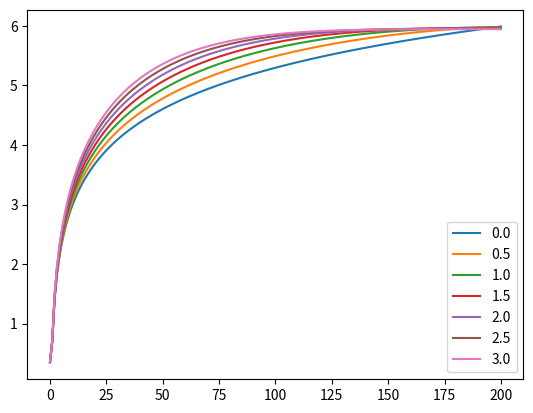

Write Python code to recreate this figure.
"""
Created on Mon Sep  7 16:54:55 2020

[redacted]
"""

import matplotlib.pyplot as plt
import numpy as np

x = np.arange(0,201,1)   # start,stop,step

def focal_loss(p,maximum,lam=0.5):
    base = -(1-maximum)**lam*np.log(maximum)
    if p==0:
        return (base+(1-2*maximum)**lam*np.log(2*maximum))/2
    coef = base+(1-p)**lam*np.log(p)
    return coef

def apply_formula(x,lam=0.5):
    maximum = np.max(x)
    x=x/maximum
    result = np.zeros((len(x)))
    for index,k in enumerate(x):
        result[index] = focal_loss(k,0.5/maximum,lam)
    return result

hf = plt.figure()
ha = hf.add_subplot(111)

for lam in np.arange(0,3.1,0.5):
    result = apply_formula(x,lam)
    ha.plot(x, result, label=str(lam))

ha.legend()
plt.show()
